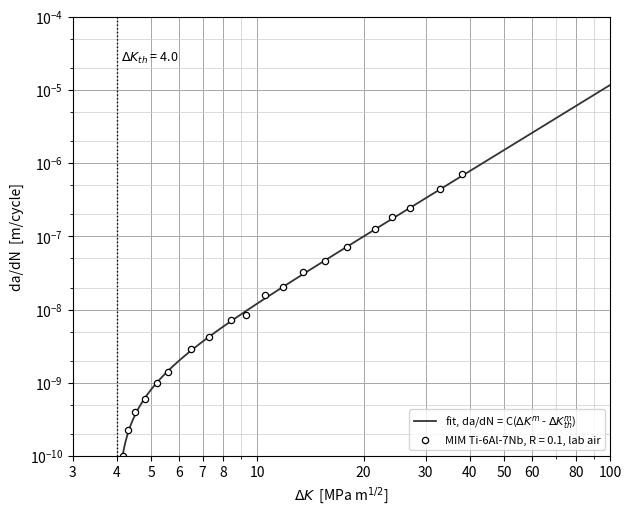

The matplotlib source for this figure: (Note: this script raises an exception after producing the figure.)
import numpy as np, matplotlib
matplotlib.use("Agg"); import matplotlib.pyplot as plt
from scipy.optimize import brentq
Kth=4.0; x1,y1,x2,y2=6.0,2e-9,20.0,1e-7
m=brentq(lambda mm:(x2**mm-Kth**mm)/(x1**mm-Kth**mm)-y2/y1,2.0,5.0); C=y1/(x1**m-Kth**m)
rng=np.random.default_rng(11)
dK=np.array([4.15,4.3,4.5,4.8,5.2,5.6,6.5,7.3,8.4,9.3,10.5,11.8,13.5,15.5,18,21.5,24,27,33,38])
rate=C*(dK**m-Kth**m)*np.exp(rng.normal(0,0.07,dK.size))
x=np.logspace(np.log10(4.001),2,800)
fig,ax=plt.subplots(figsize=(6.4,5.2),dpi=300)
ax.loglog(x,C*(x**m-Kth**m),"-",color="0.2",lw=1.3,label="fit, da/dN = C($\\Delta K^m$ - $\\Delta K_{th}^m$)")
ax.axvline(Kth,color="k",ls=":",lw=1.0)
ax.loglog(dK,rate,"o",ms=4.5,mfc="white",mec="k",mew=0.9,label="MIM Ti-6Al-7Nb, R = 0.1, lab air")
ax.text(4.1,2.5e-5,"$\\Delta K_{th}$ = 4.0",fontsize=9,ha="left")
ax.set_xlim(3,100); ax.set_ylim(1e-10,1e-4)
ax.set_xticks([3,4,5,6,7,8,10,20,30,40,50,60,80,100]); ax.set_xticklabels(["3","4","5","6","7","8","10","20","30","40","50","60","80","100"])
ax.xaxis.set_minor_formatter(matplotlib.ticker.NullFormatter())
ax.yaxis.set_minor_locator(matplotlib.ticker.LogLocator(base=10,subs=(2.0,5.0),numticks=20))
ax.grid(True,which="major",color="0.65",lw=0.7); ax.grid(True,which="minor",color="0.8",lw=0.5)
ax.set_xlabel("$\\Delta K$  [MPa m$^{1/2}$]"); ax.set_ylabel("da/dN  [m/cycle]")
ax.legend(loc="lower right",fontsize=8,frameon=True)
fig.tight_layout(); fig.savefig("../image.png"); fig.savefig("../image.pdf"); print("figure saved; m=",m,"C=",C)
